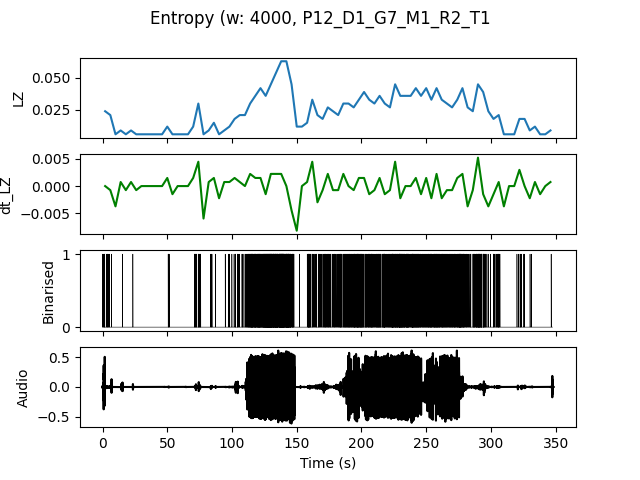

The data file committed next to this chart (first rows):
, t0, LZ, dt_LZ, IOI
0.0, 0.0, 0.02393, 0.0, 0.6667
4.0, 4.0, 0.02094, -0.0007479, 1.0
8.0, 8.0, 0.005983, -0.003739, 0.0
12.0, 12.0, 0.008974, 0.0007479, 4.0
16.0, 16.0, 0.005983, -0.0007479, 0.0
20.0, 20.0, 0.008974, 0.0007479, 4.0
24.0, 24.0, 0.005983, -0.0007479, 0.0
28.0, 28.0, 0.005983, 0.0, 0.0
32.0, 32.0, 0.005983, 0.0, 0.0
36.0, 36.0, 0.005983, 0.0, 0.0
40.0, 40.0, 0.005983, 0.0, 0.0
44.0, 44.0, 0.005983, 0.0, 0.0
48.0, 48.0, 0.01197, 0.001496, 1.333
52.0, 52.0, 0.005983, -0.001496, 0.0
56.0, 56.0, 0.005983, 0.0, 0.0
60.0, 60.0, 0.005983, 0.0, 0.0
64.0, 64.0, 0.005983, 0.0, 0.0
68.0, 68.0, 0.01197, 0.001496, 1.333
72.0, 72.0, 0.02991, 0.004487, 0.4444
76.0, 76.0, 0.005983, -0.005983, 0.0
80.0, 80.0, 0.008974, 0.0007479, 4.0
84.0, 84.0, 0.01496, 0.001496, 1.333
88.0, 88.0, 0.005983, -0.002244, 0.0
92.0, 92.0, 0.008974, 0.0007479, 4.0
96.0, 96.0, 0.01197, 0.0007479, 2.0
100.0, 100.0, 0.01795, 0.001496, 0.8
104.0, 104.0, 0.02094, 0.0007479, 0.8
108.0, 108.0, 0.02094, 0.0, 0.6667
112.0, 112.0, 0.02991, 0.002244, 0.2667
116.0, 116.0, 0.0359, 0.001496, 0.2353
120.0, 120.0, 0.04188, 0.001496, 0.2222
124.0, 124.0, 0.0359, -0.001496, 0.1739
128.0, 128.0, 0.04487, 0.002244, 0.1481
132.0, 132.0, 0.05385, 0.002244, 0.1379
136.0, 136.0, 0.06282, 0.002244, 0.1143
140.0, 140.0, 0.06282, 0.0, 0.1143
144.0, 144.0, 0.04487, -0.004487, 0.2222
148.0, 148.0, 0.01197, -0.008226, 4.0
152.0, 152.0, 0.01197, 0.0, 4.0
156.0, 156.0, 0.01496, 0.0007479, 0.6667
160.0, 160.0, 0.03291, 0.004487, 0.5
164.0, 164.0, 0.02094, -0.002991, 0.6667
168.0, 168.0, 0.01795, -0.0007479, 0.8
172.0, 172.0, 0.02692, 0.002244, 0.4444
176.0, 176.0, 0.02393, -0.0007479, 0.5714
180.0, 180.0, 0.02094, -0.0007479, 0.5714
184.0, 184.0, 0.02991, 0.002244, 0.4444
188.0, 188.0, 0.02991, 0.0, 0.3636
192.0, 192.0, 0.02692, -0.0007479, 0.3333
196.0, 196.0, 0.03291, 0.001496, 0.25
200.0, 200.0, 0.03889, 0.001496, 0.3636
204.0, 204.0, 0.03291, -0.001496, 0.2857
208.0, 208.0, 0.02991, -0.0007479, 0.4
212.0, 212.0, 0.0359, 0.001496, 0.3333
216.0, 216.0, 0.02991, -0.001496, 0.3077
220.0, 220.0, 0.02692, -0.0007479, 0.3636
224.0, 224.0, 0.04487, 0.004487, 0.2222
228.0, 228.0, 0.0359, -0.002244, 0.2105
232.0, 232.0, 0.0359, 0.0, 0.2667
236.0, 236.0, 0.0359, 0.0, 0.3333
... 27 more rows
